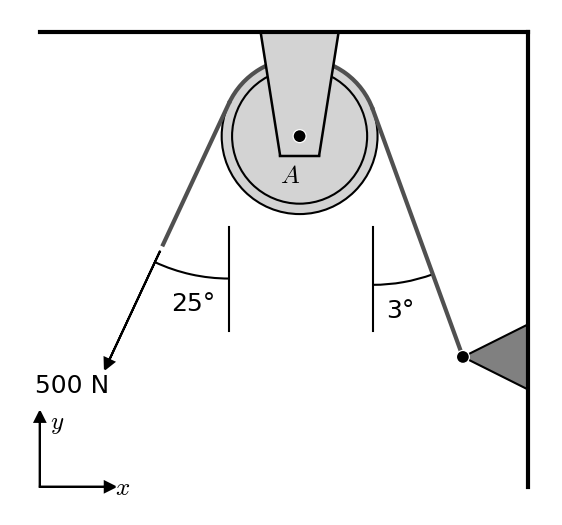

Write the Python code that produced this figure.
import matplotlib.pyplot as plt
from matplotlib.patches import Arc, Circle, Polygon
import matplotlib.path as mpath
import numpy as np

# Limits: angles between 0 and 90 degrees exclusive

def generate_figure(angle_A, angle_B, force):
  
  # Define constants
  LINE_WIDTH = 1.5
  FRAME_WIDTH = 3
  TRIANGLE_HEIGHT = 0.5
  TRIANGLE_WIDTH = 0.5
  ARROW_HEAD_LENGTH = 0.08
  ARROW_HEAD_WIDTH = 0.08
  PULLEY_RADIUS = 0.6
  ARC_DIAMETER = PULLEY_RADIUS*2
  ARROW_LENGTH = 1 - ARROW_HEAD_LENGTH
  PULLEY_Y_OFFSET = 0.8
  ANGLE_DIAMETER = 2.7

  # Set angle constraints
  angle_A_label = angle_A
  angle_B_label = angle_B

  MIN_ANGLE = 20
  MAX_ANGLE = 70

  if angle_A < MIN_ANGLE:
    angle_A = MIN_ANGLE
  elif angle_A > MAX_ANGLE:
    angle_A = MAX_ANGLE
  if angle_B < MIN_ANGLE:
    angle_B = MIN_ANGLE
  elif angle_B > MAX_ANGLE:
    angle_B = MAX_ANGLE

  anchor_y_offset = 2.5
  if (angle_B > 40):
    anchor_y_offset = 2
  if (angle_B > 50):
    anchor_y_offset = 1.5
  if (angle_B > 60):
    anchor_y_offset = 1
  pulley_x_offset = np.tan(np.radians(angle_B))*(anchor_y_offset-PULLEY_Y_OFFSET+PULLEY_RADIUS*np.sin(np.radians(angle_B))) + PULLEY_RADIUS*np.cos(np.radians(angle_B)) + TRIANGLE_HEIGHT
  ROPE_COLOR = '#505050'


  # Set up the figure and axis
  fig, ax = plt.subplots(figsize=(7, 7))
  ax.set_aspect('equal')
  # ax.set_xlim(-1, 6)
  # ax.set_ylim(-5, 1)
  ax.axis('off')

  # Draw the frame
  ax.plot([0, -pulley_x_offset-2], [0,0], color='black', linewidth=FRAME_WIDTH, zorder=10)
  ax.plot([0,0], [0, -anchor_y_offset-1.0], color='black', linewidth=FRAME_WIDTH, zorder=10)

  # Draw directions
  ax.arrow(-pulley_x_offset-2, -anchor_y_offset-1.0, 0.5, 0, head_width=ARROW_HEAD_WIDTH, head_length=ARROW_HEAD_LENGTH, fc='black', ec='black', linewidth=LINE_WIDTH, zorder=10)
  ax.text(-pulley_x_offset-2+ARROW_HEAD_WIDTH, -anchor_y_offset-1+0.5, r'$\it{y}$', fontsize=18, ha='left', va='center', math_fontfamily='cm')
  ax.arrow(-pulley_x_offset-2, -anchor_y_offset-1.0, 0, 0.5, head_width=ARROW_HEAD_WIDTH, head_length=ARROW_HEAD_LENGTH, fc='black', ec='black', linewidth=LINE_WIDTH, zorder=10)
  ax.text(-pulley_x_offset-2+0.5+ARROW_HEAD_LENGTH, -anchor_y_offset-1, r'$\it{x}$', fontsize=18, ha='left', va='center', math_fontfamily='cm')


  # Draw pulley
  BASE_WIDTH = 0.6
  TOP_WIDTH = 0.3
  SUPPORT_BOTTOM = -PULLEY_Y_OFFSET-0.15

  ax.add_patch(Circle((-pulley_x_offset, -PULLEY_Y_OFFSET), PULLEY_RADIUS, edgecolor='black', facecolor='lightgray', linewidth=LINE_WIDTH))
  ax.add_patch(Circle((-pulley_x_offset, -PULLEY_Y_OFFSET), PULLEY_RADIUS-0.08, edgecolor='black', facecolor='lightgray', linewidth=LINE_WIDTH))


  ax.plot([-pulley_x_offset+BASE_WIDTH/2, -pulley_x_offset+TOP_WIDTH/2], [0, SUPPORT_BOTTOM], color='black', linewidth=FRAME_WIDTH*0.6, zorder=10)
  ax.plot([-pulley_x_offset-BASE_WIDTH/2, -pulley_x_offset-TOP_WIDTH/2], [0, SUPPORT_BOTTOM], color='black', linewidth=FRAME_WIDTH*0.6, zorder=10)
  ax.plot([-pulley_x_offset+TOP_WIDTH/2, -pulley_x_offset-TOP_WIDTH/2], [SUPPORT_BOTTOM, SUPPORT_BOTTOM], color='black', linewidth=FRAME_WIDTH*0.6, zorder=10)
  ax.fill(
  [-pulley_x_offset-BASE_WIDTH/2, -pulley_x_offset+BASE_WIDTH/2, -pulley_x_offset+TOP_WIDTH/2, -pulley_x_offset-TOP_WIDTH/2], 
  [0, 0, SUPPORT_BOTTOM, SUPPORT_BOTTOM], 
  color='lightgray', zorder=9
  )
  ax.add_patch(Circle((-pulley_x_offset, -PULLEY_Y_OFFSET), 0.05, edgecolor='white', facecolor='black', linewidth=LINE_WIDTH*0.6, zorder=10))

  ax.text(-pulley_x_offset, -PULLEY_Y_OFFSET-0.3, r'$\it{A}$', fontsize=18, ha='right', va='center', math_fontfamily='cm')

  # Draw rope
  ROPE_EXTENSION = 1.2
  rope_arc_start_x = -np.tan(np.radians(angle_B))*(anchor_y_offset - PULLEY_Y_OFFSET + PULLEY_RADIUS*np.sin(np.radians(angle_B))) - TRIANGLE_HEIGHT
  rope_arc_start_y = -PULLEY_Y_OFFSET + PULLEY_RADIUS*np.sin(np.radians(angle_B))
  rope_arc_end_x = -pulley_x_offset - PULLEY_RADIUS*np.cos(np.radians(angle_A))
  rope_arc_end_y = -PULLEY_Y_OFFSET + PULLEY_RADIUS*np.sin(np.radians(angle_A))
  ax.plot([rope_arc_start_x, -TRIANGLE_HEIGHT], [rope_arc_start_y, -anchor_y_offset], color=ROPE_COLOR, linewidth=FRAME_WIDTH, zorder=5)
  ax.add_patch(Arc((-pulley_x_offset, -PULLEY_Y_OFFSET), ARC_DIAMETER, ARC_DIAMETER, angle=0, theta1=angle_B, theta2=180-angle_A, color=ROPE_COLOR, linewidth=FRAME_WIDTH, zorder=5))
  ax.plot([rope_arc_end_x, rope_arc_end_x-ROPE_EXTENSION*np.sin(np.radians(angle_A))], [rope_arc_end_y, rope_arc_end_y-ROPE_EXTENSION*np.cos(np.radians(angle_A))], color=ROPE_COLOR, linewidth=FRAME_WIDTH, zorder=5)

  # Draw force vector
  arrow_start_x = rope_arc_end_x - 1.05 * ROPE_EXTENSION * np.sin(np.radians(angle_A))
  arrow_start_y = rope_arc_end_y - 1.05 * ROPE_EXTENSION * np.cos(np.radians(angle_A))
  arrow_end_x = arrow_start_x - ARROW_LENGTH * np.sin(np.radians(angle_A))
  arrow_end_y = arrow_start_y - ARROW_LENGTH * np.cos(np.radians(angle_A))

  ax.arrow(arrow_start_x, arrow_start_y, arrow_end_x - arrow_start_x, arrow_end_y - arrow_start_y,
           head_width=ARROW_HEAD_WIDTH, head_length=ARROW_HEAD_LENGTH, fc='black', ec='black', linewidth=LINE_WIDTH, zorder=6)
  ax.text(arrow_end_x, arrow_end_y-0.1, f'{force} N', fontsize=18, ha='right', va='top', color='black', fontfamily='times new roman', math_fontfamily='dejavuserif')

  # Draw angles
  y_distance = anchor_y_offset - PULLEY_Y_OFFSET + PULLEY_RADIUS*np.sin(np.radians(angle_B))
  x_distance = PULLEY_RADIUS*np.cos(np.radians(angle_B))
  text_x_offset_B = np.tan(np.radians(angle_B/2))*(1) - pulley_x_offset + PULLEY_RADIUS
  text_x_offset_A = -np.tan(np.radians(angle_A/2))*(1) - pulley_x_offset - PULLEY_RADIUS
  Path = mpath.Path
  ax.plot([rope_arc_start_x, rope_arc_start_x], [-PULLEY_Y_OFFSET-0.7, -PULLEY_Y_OFFSET-1.5], color='black', linewidth=LINE_WIDTH)
  ax.add_patch(Arc((rope_arc_start_x, rope_arc_start_y), ANGLE_DIAMETER, ANGLE_DIAMETER, angle=270, theta1=0, theta2=angle_B, color='black', linewidth=LINE_WIDTH))
  ax.text(text_x_offset_B, rope_arc_start_y-ANGLE_DIAMETER/2-0.1, f'{angle_B_label}\u00b0', fontsize=18, ha='center', va='top', fontfamily='times new roman', math_fontfamily='cm')

  ax.plot([rope_arc_end_x, rope_arc_end_x], [-PULLEY_Y_OFFSET-0.7, -PULLEY_Y_OFFSET-1.5], color='black', linewidth=LINE_WIDTH)
  ax.add_patch(Arc((rope_arc_end_x, rope_arc_end_y), ANGLE_DIAMETER, ANGLE_DIAMETER, angle=270-angle_A, theta1=0, theta2=angle_A, color='black', linewidth=LINE_WIDTH))
  ax.text(text_x_offset_A, rope_arc_end_y-ANGLE_DIAMETER/2-0.1, f'{angle_A_label}\u00b0', fontsize=18, ha='center', va='top', fontfamily='times new roman')

  # Draw right triangle support anchor
  ax.add_patch(Polygon([[0, -anchor_y_offset-TRIANGLE_WIDTH/2], [-TRIANGLE_HEIGHT, -anchor_y_offset], [0, -anchor_y_offset+TRIANGLE_WIDTH/2]], closed=True, edgecolor='black', facecolor='gray', linewidth=LINE_WIDTH))
  ax.add_patch(Circle((-TRIANGLE_HEIGHT, -anchor_y_offset), 0.05, edgecolor='white', facecolor='black', linewidth=LINE_WIDTH*0.6, zorder=7))



  return fig, ax


if __name__ == "__main__":
  fig, ax = generate_figure(25, 3, 500)
  plt.savefig("q22.png", dpi=300, bbox_inches='tight')
  plt.show()